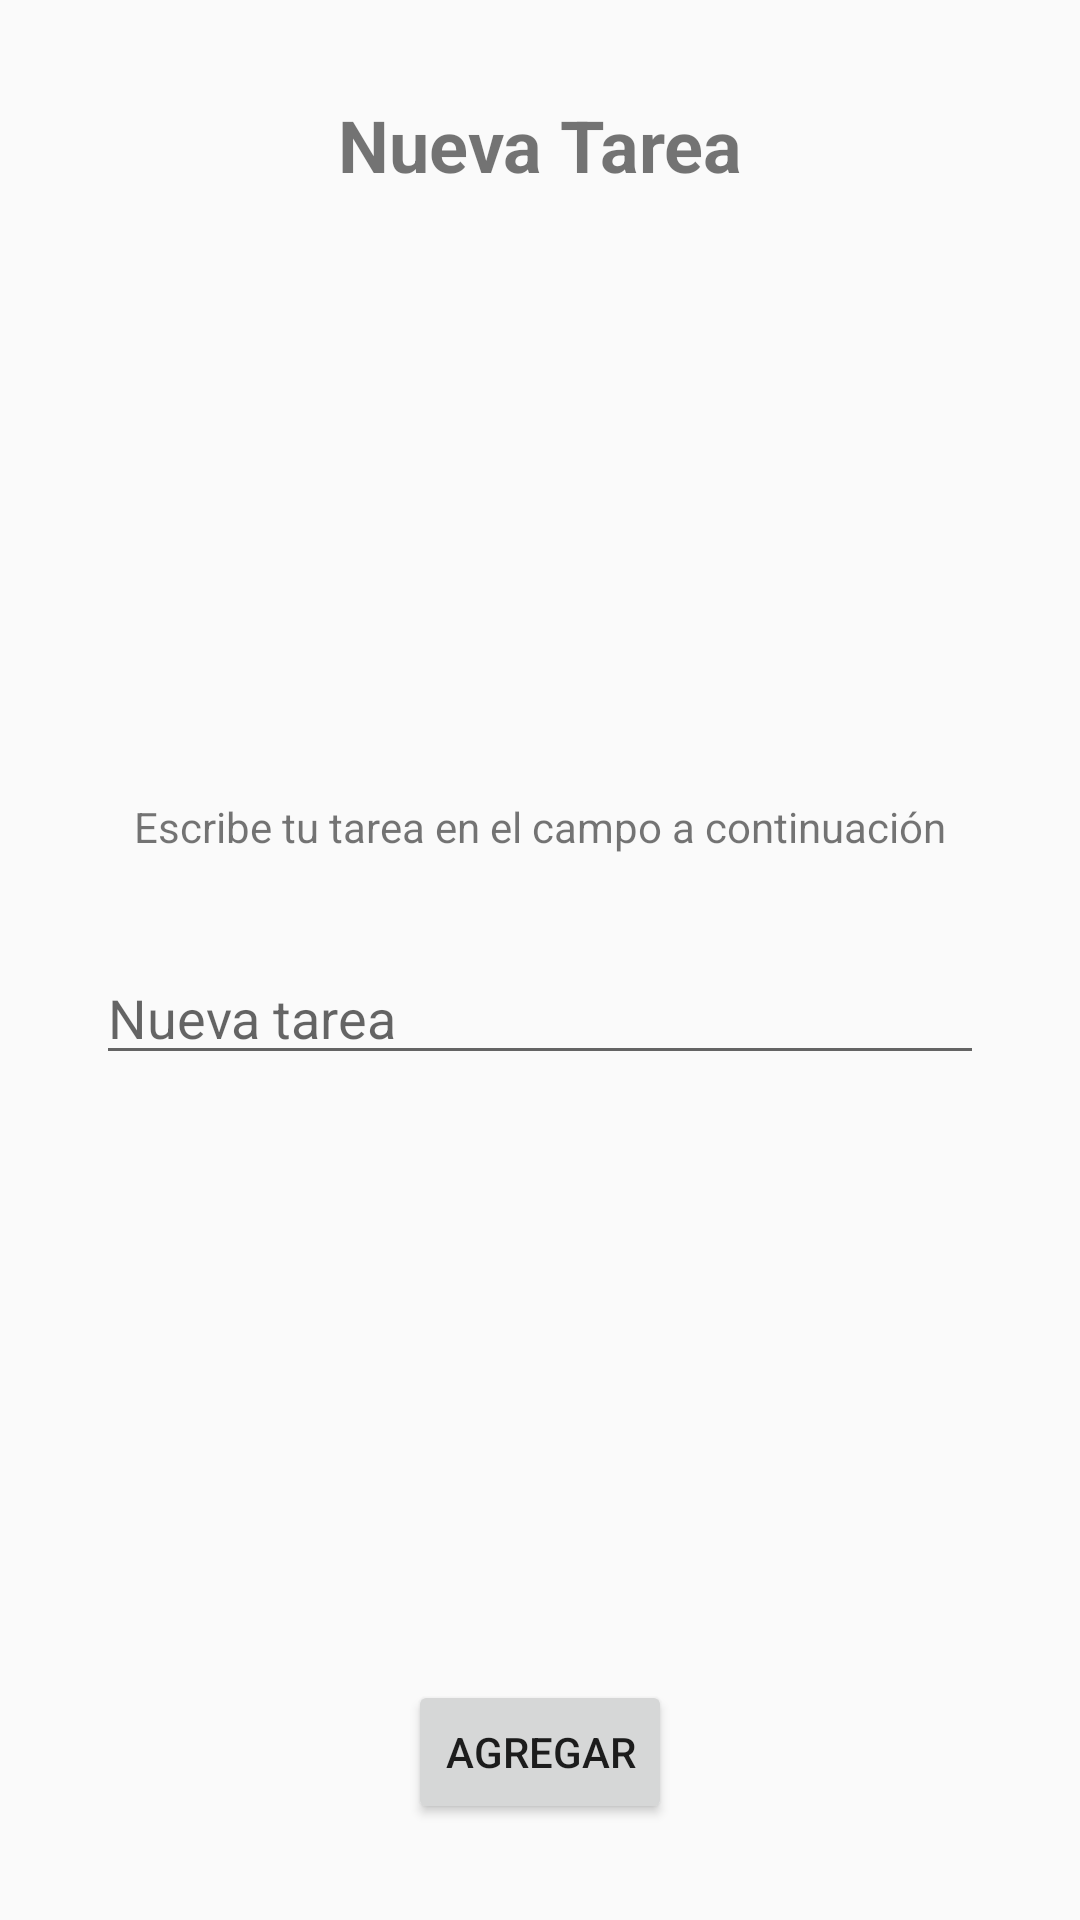

Android layout source for this screen:
<!-- AndroidManifest.xml: application theme Theme.AMS1 -->
<!-- res/layout/fragment_new_item.xml -->
<?xml version="1.0" encoding="utf-8"?>
<androidx.constraintlayout.widget.ConstraintLayout xmlns:app="http://schemas.android.com/apk/res-auto"
    xmlns:tools="http://schemas.android.com/tools"
    android:layout_height="match_parent"
    android:layout_width="match_parent"
    xmlns:android="http://schemas.android.com/apk/res/android">


    <androidx.constraintlayout.widget.ConstraintLayout
        android:layout_width="0dp"
        android:layout_height="wrap_content"
        app:layout_constraintBottom_toTopOf="@+id/addBtn"
        app:layout_constraintEnd_toEndOf="parent"
        app:layout_constraintStart_toStartOf="parent"
        app:layout_constraintTop_toBottomOf="@+id/textView2">

        <TextView
            android:id="@+id/textView3"
            android:layout_width="wrap_content"
            android:layout_height="wrap_content"
            android:text="Escribe tu tarea en el campo a continuación"
            app:layout_constraintEnd_toEndOf="parent"
            app:layout_constraintStart_toStartOf="parent"
            app:layout_constraintTop_toTopOf="parent" />

        <EditText
            android:id="@+id/newTaskET"
            android:layout_width="0dp"
            android:layout_height="wrap_content"
            android:layout_marginStart="32dp"
            android:layout_marginTop="32dp"
            android:layout_marginEnd="32dp"
            android:ems="10"
            android:hint="Nueva tarea"
            android:inputType="textPersonName"
            app:layout_constraintBottom_toBottomOf="parent"
            app:layout_constraintEnd_toEndOf="parent"
            app:layout_constraintStart_toStartOf="parent"
            app:layout_constraintTop_toBottomOf="@+id/textView3" />
    </androidx.constraintlayout.widget.ConstraintLayout>

    <TextView
        android:id="@+id/textView2"
        android:layout_width="wrap_content"
        android:layout_height="wrap_content"
        android:layout_marginTop="32dp"
        android:text="Nueva Tarea"
        android:textSize="24sp"
        android:textStyle="bold"
        app:layout_constraintEnd_toEndOf="parent"
        app:layout_constraintStart_toStartOf="parent"
        app:layout_constraintTop_toTopOf="parent" />

    <Button
        android:id="@+id/addBtn"
        android:layout_width="wrap_content"
        android:layout_height="wrap_content"
        android:layout_marginBottom="32dp"
        android:text="Agregar"
        app:layout_constraintBottom_toBottomOf="parent"
        app:layout_constraintEnd_toEndOf="parent"
        app:layout_constraintStart_toStartOf="parent" />
</androidx.constraintlayout.widget.ConstraintLayout>
<!-- resources referenced by this layout -->
<resources>
  <style name="Theme.AMS1" parent="Theme.AppCompat.DayNight.NoActionBar">
          
          <item name="colorPrimary">@color/purple_500</item>
          <item name="colorPrimaryVariant">@color/purple_700</item>
          <item name="colorOnPrimary">@color/white</item>
          
          <item name="colorSecondary">@color/teal_200</item>
          <item name="colorSecondaryVariant">@color/teal_700</item>
          <item name="colorOnSecondary">@color/black</item>
          
          <item name="android:statusBarColor" tools:targetApi="l">?attr/colorPrimaryVariant</item>
          
      </style>
  <!-- not gathered from this repository: default colours our renderer supplied (Android Studio template values) -->
  <color name="purple_500">#FF6200EE</color>
  <color name="purple_700">#FF3700B3</color>
  <color name="teal_200">#FF03DAC5</color>
  <color name="teal_700">#FF018786</color>
  <color name="black">#FF000000</color>
  <color name="white">#FFFFFFFF</color>
</resources>
